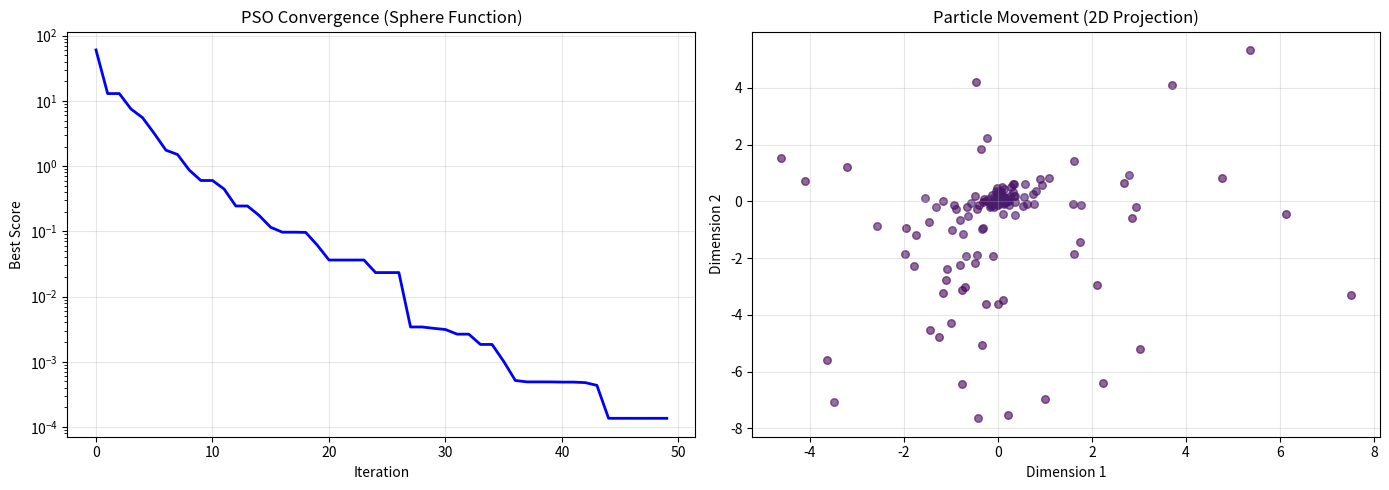

Write the Python code that produced this figure.
"""
Swarm Intelligence Implementation
Particle Swarm Optimization (PSO) for function optimization
"""

import numpy as np
import matplotlib.pyplot as plt
from typing import Callable, Tuple

class Particle:
    """Individual particle in the swarm"""

    def __init__(self, dimensions: int, bounds: Tuple[float, float]):
        self.position = np.random.uniform(bounds[0], bounds[1], dimensions)
        self.velocity = np.random.uniform(-1, 1, dimensions)
        self.best_position = self.position.copy()
        self.best_score = float('inf')

    def update_velocity(self, global_best_position: np.ndarray,
                       w: float = 0.7, c1: float = 1.5, c2: float = 1.5):
        """Update particle velocity using PSO formula"""
        r1, r2 = np.random.random(2)

        cognitive = c1 * r1 * (self.best_position - self.position)
        social = c2 * r2 * (global_best_position - self.position)

        self.velocity = w * self.velocity + cognitive + social

    def update_position(self, bounds: Tuple[float, float]):
        """Update particle position with boundary checking"""
        self.position += self.velocity
        self.position = np.clip(self.position, bounds[0], bounds[1])


class SwarmOptimizer:
    """Particle Swarm Optimization algorithm"""

    def __init__(self, objective_function: Callable,
                 dimensions: int = 2,
                 n_particles: int = 30,
                 bounds: Tuple[float, float] = (-10, 10)):
        self.objective_function = objective_function
        self.dimensions = dimensions
        self.n_particles = n_particles
        self.bounds = bounds

        # Initialize swarm
        self.particles = [Particle(dimensions, bounds) for _ in range(n_particles)]

        # Global best
        self.global_best_position = None
        self.global_best_score = float('inf')

        # History for visualization
        self.history = []

    def optimize(self, max_iterations: int = 100) -> Tuple[np.ndarray, float]:
        """Run PSO optimization"""

        for iteration in range(max_iterations):
            # Evaluate all particles
            for particle in self.particles:
                score = self.objective_function(particle.position)

                # Update personal best
                if score < particle.best_score:
                    particle.best_score = score
                    particle.best_position = particle.position.copy()

                # Update global best
                if score < self.global_best_score:
                    self.global_best_score = score
                    self.global_best_position = particle.position.copy()

            # Update all particles
            for particle in self.particles:
                particle.update_velocity(self.global_best_position)
                particle.update_position(self.bounds)

            # Store history
            self.history.append({
                'iteration': iteration,
                'best_score': self.global_best_score,
                'positions': [p.position.copy() for p in self.particles]
            })

            # Print progress
            if iteration % 10 == 0:
                print(f"Iteration {iteration}: Best score = {self.global_best_score:.6f}")

        return self.global_best_position, self.global_best_score


# Example objective functions
def sphere_function(x: np.ndarray) -> float:
    """Simple sphere function: f(x) = sum(x^2)"""
    return np.sum(x**2)

def rastrigin_function(x: np.ndarray) -> float:
    """Rastrigin function: complex multimodal function"""
    n = len(x)
    return 10 * n + np.sum(x**2 - 10 * np.cos(2 * np.pi * x))

def rosenbrock_function(x: np.ndarray) -> float:
    """Rosenbrock function: valley-shaped function"""
    return np.sum(100 * (x[1:] - x[:-1]**2)**2 + (1 - x[:-1])**2)


# Demo usage
if __name__ == "__main__":
    print("🐝 Particle Swarm Optimization Demo\n")

    # Problem 1: Sphere function
    print("=" * 50)
    print("Problem 1: Sphere Function (Global minimum at origin)")
    print("=" * 50)

    optimizer = SwarmOptimizer(
        objective_function=sphere_function,
        dimensions=5,
        n_particles=30,
        bounds=(-10, 10)
    )

    best_position, best_score = optimizer.optimize(max_iterations=50)

    print(f"\n✅ Optimization Complete!")
    print(f"Best position: {best_position}")
    print(f"Best score: {best_score:.10f}")
    print(f"Expected: [0, 0, 0, 0, 0] with score 0.0")

    # Problem 2: Rastrigin function
    print("\n" + "=" * 50)
    print("Problem 2: Rastrigin Function (Multimodal)")
    print("=" * 50)

    optimizer2 = SwarmOptimizer(
        objective_function=rastrigin_function,
        dimensions=3,
        n_particles=50,
        bounds=(-5.12, 5.12)
    )

    best_position2, best_score2 = optimizer2.optimize(max_iterations=100)

    print(f"\n✅ Optimization Complete!")
    print(f"Best position: {best_position2}")
    print(f"Best score: {best_score2:.10f}")
    print(f"Expected: [0, 0, 0] with score 0.0")

    # Visualization (if matplotlib available)
    try:
        fig, (ax1, ax2) = plt.subplots(1, 2, figsize=(14, 5))

        # Plot 1: Convergence curve
        iterations = [h['iteration'] for h in optimizer.history]
        scores = [h['best_score'] for h in optimizer.history]
        ax1.plot(iterations, scores, 'b-', linewidth=2)
        ax1.set_xlabel('Iteration')
        ax1.set_ylabel('Best Score')
        ax1.set_title('PSO Convergence (Sphere Function)')
        ax1.grid(True, alpha=0.3)
        ax1.set_yscale('log')

        # Plot 2: Particle positions over time (2D projection)
        colors = plt.cm.viridis(np.linspace(0, 1, len(optimizer.history)))
        for i, history in enumerate(optimizer.history[::10]):  # Every 10th iteration
            positions = np.array(history['positions'])
            ax2.scatter(positions[:, 0], positions[:, 1],
                       c=[colors[i]], alpha=0.6, s=30)

        ax2.set_xlabel('Dimension 1')
        ax2.set_ylabel('Dimension 2')
        ax2.set_title('Particle Movement (2D Projection)')
        ax2.grid(True, alpha=0.3)

        plt.tight_layout()
        plt.savefig('pso_results.png', dpi=150, bbox_inches='tight')
        print("\n📊 Visualization saved to 'pso_results.png'")

    except Exception as e:
        print(f"\n⚠️  Could not create visualization: {e}")

    print("\n" + "=" * 50)
    print("🎓 Key Concepts:")
    print("=" * 50)
    print("1. Swarm Intelligence: Collective behavior emerges from simple rules")
    print("2. Exploration vs Exploitation: Balance between searching new areas and refining known solutions")
    print("3. Social Learning: Particles learn from personal and global best positions")
    print("4. No Gradient Required: Works for non-differentiable functions")
    print("5. Parallelizable: Each particle can be evaluated independently")
